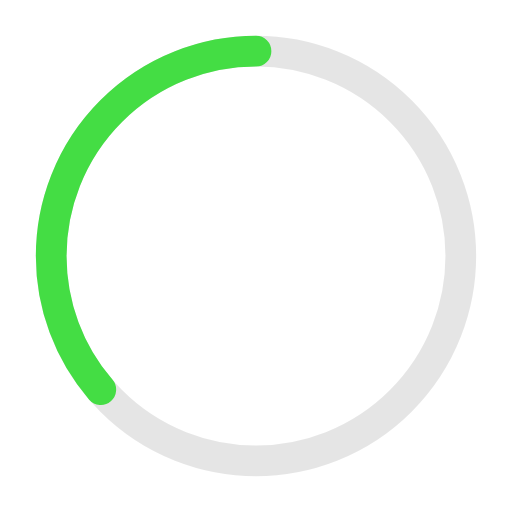
t = 0.00 s
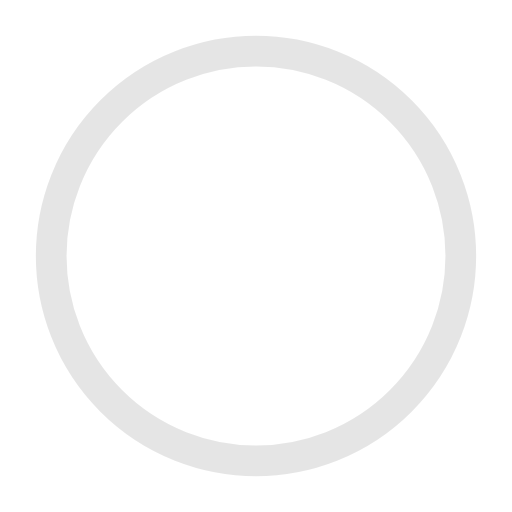
t = 0.41 s
t = 0.81 s: frame unchanged from t = 0.41 s, image omitted
t = 1.10 s: frame unchanged from t = 0.41 s, image omitted
t = 1.63 s: frame unchanged from t = 0.41 s, image omitted
t = 1.77 s: frame unchanged from t = 0.41 s, image omitted

The animated SVG that drew these frames (rendered in a browser with its animation timeline set to each time). Animation: 2 SMIL elements (animate=1,animateTransform=1); one cycle of 2.20 s, repeats indefinitely.

<?xml version="1.0" encoding="utf-8"?>
<!-- Generator: Adobe Illustrator 19.0.0, SVG Export Plug-In . SVG Version: 6.00 Build 0)  -->
<svg version="1.1" id="Layer_1" xmlns="http://www.w3.org/2000/svg" xmlns:xlink="http://www.w3.org/1999/xlink" x="0px" y="0px"
	 viewBox="-280 372 50 50" style="enable-background:new -280 372 50 50;" xml:space="preserve">
<style type="text/css">
	.st0{opacity:0.1;fill:none;stroke:#000000;stroke-width:3;enable-background:new    ;}
	.st1{fill:none;stroke:#4d4;stroke-width:3;stroke-linecap:round;stroke-dasharray:110;}
</style>
<circle class="st0" cx="-255" cy="397" r="20"/>
<g transform="translate(25,25) rotate(-90)">
	<circle class="st1" cx="-372" cy="-280" r="20">
	
		<animate  fill="freeze" dur="2.2s" keyTimes="0;1" accumulate="none" keySplines="0.41,0.314,0.8,0.54" values="360;140" begin="0" attributeName="stroke-dashoffset" additive="replace" calcMode="spline" restart="always" repeatCount="indefinite">
		</animate>
	
		<animateTransform  type="rotate" fill="remove" dur="2.2s" keyTimes="0;0.74;1" accumulate="none" values="0;274;360" begin="0" attributeName="transform" additive="replace" calcMode="linear" restart="always" repeatCount="indefinite">
		</animateTransform>
	</circle>
</g>
</svg>
